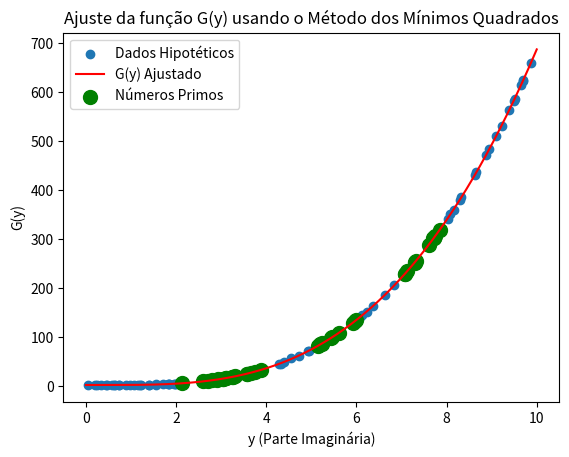

Recreate this plot in Python.
import numpy as np
import matplotlib.pyplot as plt
from scipy.optimize import minimize

# Função "G(y)" que queremos ajustar com base nos dados dos zeros não triviais
def G(y, *coeffs):
    result = 0
    for i, coeff in enumerate(coeffs):
        result += coeff * (y ** i)
    return result

# Função para verificar se um número é primo
def is_prime(n):
    if n <= 1:
        return False
    for i in range(2, int(np.sqrt(n)) + 1):
        if n % i == 0:
            return False
    return True

# Dados hipotéticos dos zeros não triviais da função zeta de Riemann
np.random.seed(42)  # Definir a semente do gerador de números aleatórios para reprodutibilidade
n = 100  # Número de dados hipotéticos a serem gerados
y_data = np.sort(np.random.uniform(0, 10, n))  # Parte imaginária dos zeros não triviais (valores aleatórios entre 0 e 10)
real_coeffs = [2.5, 0.5, -1.2, 0.8]  # Coeficientes reais do polinômio G(y) que usamos para gerar os dados
G_data = G(y_data, *real_coeffs) + np.random.normal(0, 0.5, n)  # Valores reais associados aos zeros não triviais (com ruído gaussiano)

# Identificar quais valores da parte imaginária são primos
primes = [y for y in y_data if is_prime(int(y))]

# Função objetivo a ser minimizada (soma dos quadrados das diferenças)
def objective_function(coeffs, y_data, G_data):
    predicted_G = G(y_data, *coeffs)
    return np.sum((G_data - predicted_G) ** 2)

# Chute inicial para os coeficientes "b0, b1, b2, ..., bm"
m = 3  # Grau do polinômio para representar a função "G(y)"
initial_coeffs_guess = np.ones(m + 1)

# Otimização usando o método dos mínimos quadrados
result = minimize(objective_function, initial_coeffs_guess, args=(y_data, G_data))

# Coeficientes ajustados
adjusted_coeffs = result.x

# Plotar a função "G(y)" ajustada junto com os dados hipotéticos e os números primos
y_values = np.linspace(0, 10, 1000)
G_values_adjusted = G(y_values, *adjusted_coeffs)

plt.scatter(y_data, G_data, label='Dados Hipotéticos')
plt.plot(y_values, G_values_adjusted, color='red', label='G(y) Ajustado')
plt.scatter(primes, G(np.array(primes), *adjusted_coeffs), color='green', marker='o', s=100, label='Números Primos')
plt.xlabel('y (Parte Imaginária)')
plt.ylabel('G(y)')
plt.legend()
plt.title('Ajuste da função G(y) usando o Método dos Mínimos Quadrados')

# Salvar o gráfico em uma imagem
plt.savefig('ajuste_G(y)_com_primos.png')

plt.show()

print("Coeficientes reais:", real_coeffs)
print("Coeficientes ajustados:", adjusted_coeffs)
